Photos from the image-classification dataset "fruit_data" in the GitHub repository sameeksha-sunilkumar/grape-disease-and-pest-prediction. Its 3 classes are: canker, gray mold, powdery mildew.

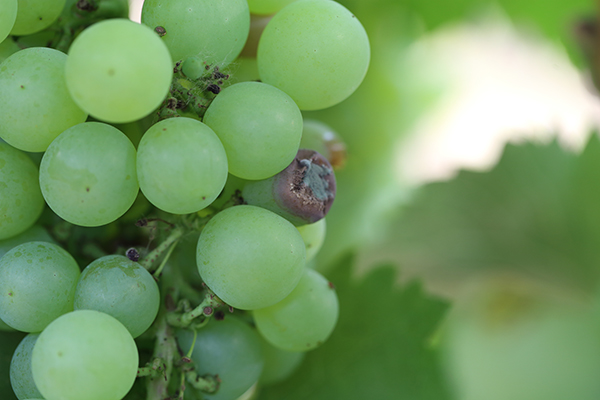
Label: canker

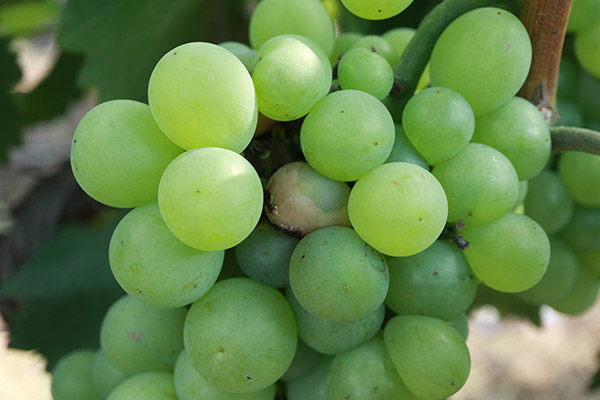
Label: canker

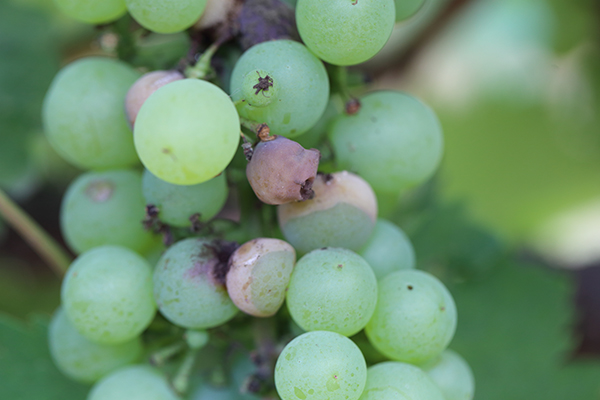
Label: canker

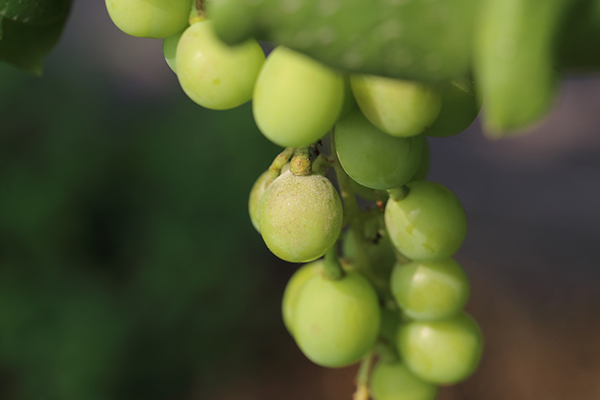
Label: powdery mildew

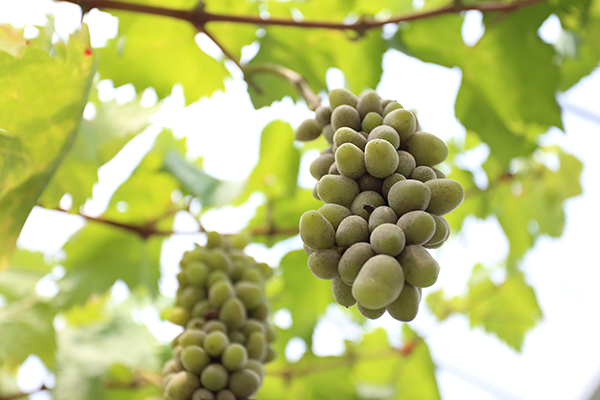
Label: powdery mildew

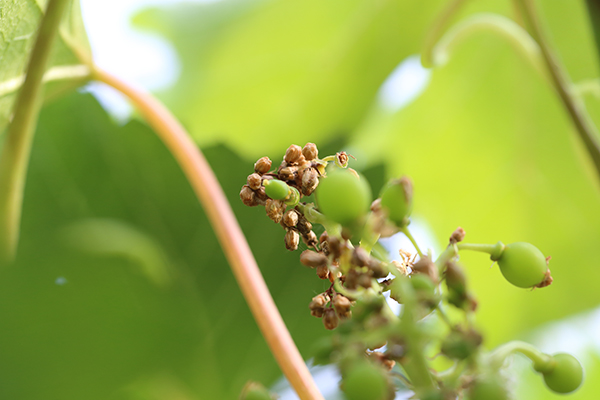
Label: gray mold
